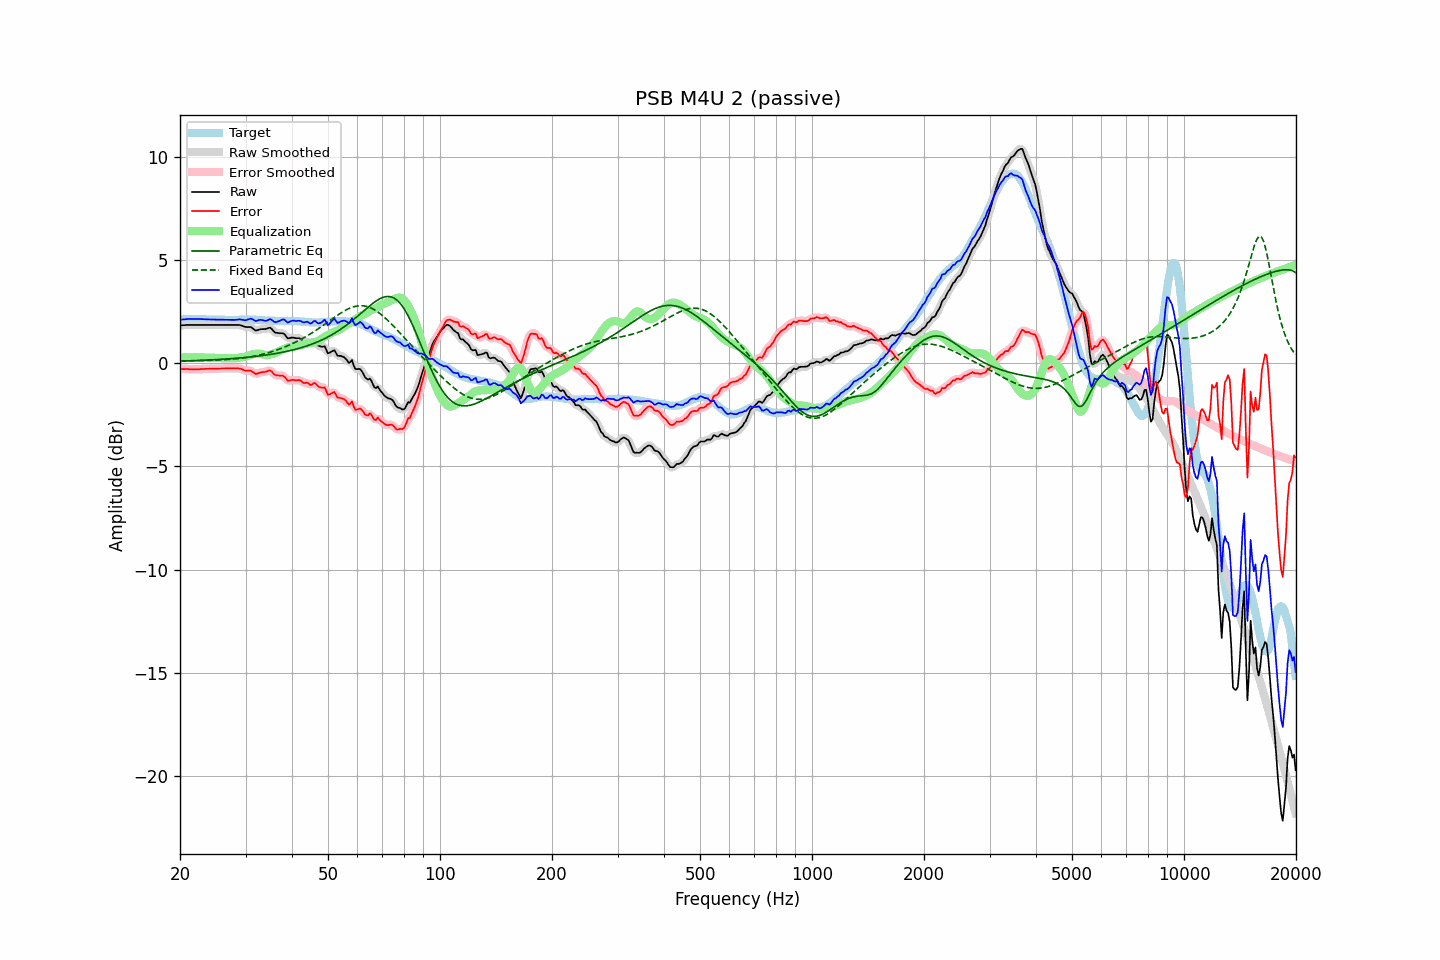

Source data for this figure (header and first rows):
frequency, raw, error, smoothed, error_smoothed, equalization, parametric_eq, fixed_band_eq, equalized_raw, equalized_smoothed, target
20.00, 1.84, -0.27, 1.84, -0.27, 0.27, 0.10, 0.11, 2.11, 2.11, 2.11
20.20, 1.84, -0.28, 1.84, -0.28, 0.28, 0.11, 0.11, 2.11, 2.12, 2.12
20.40, 1.85, -0.28, 1.85, -0.28, 0.28, 0.11, 0.11, 2.13, 2.13, 2.13
20.61, 1.85, -0.28, 1.85, -0.28, 0.28, 0.11, 0.11, 2.13, 2.13, 2.13
20.81, 1.86, -0.28, 1.86, -0.28, 0.29, 0.11, 0.11, 2.14, 2.14, 2.14
21.02, 1.86, -0.28, 1.86, -0.28, 0.29, 0.12, 0.11, 2.15, 2.15, 2.14
21.23, 1.86, -0.29, 1.86, -0.29, 0.29, 0.12, 0.12, 2.15, 2.15, 2.15
21.44, 1.86, -0.29, 1.86, -0.29, 0.29, 0.12, 0.12, 2.15, 2.15, 2.15
21.66, 1.86, -0.29, 1.86, -0.29, 0.29, 0.13, 0.12, 2.15, 2.15, 2.15
21.87, 1.86, -0.29, 1.86, -0.29, 0.29, 0.13, 0.12, 2.15, 2.15, 2.15
22.09, 1.86, -0.30, 1.86, -0.30, 0.29, 0.13, 0.12, 2.15, 2.15, 2.16
22.31, 1.86, -0.30, 1.86, -0.29, 0.29, 0.14, 0.13, 2.15, 2.15, 2.16
22.54, 1.86, -0.29, 1.86, -0.29, 0.29, 0.14, 0.13, 2.15, 2.15, 2.15
22.76, 1.86, -0.28, 1.86, -0.28, 0.28, 0.14, 0.13, 2.14, 2.14, 2.14
22.99, 1.86, -0.28, 1.86, -0.28, 0.28, 0.15, 0.13, 2.14, 2.14, 2.14
23.22, 1.86, -0.28, 1.86, -0.27, 0.28, 0.15, 0.13, 2.13, 2.13, 2.14
23.45, 1.86, -0.27, 1.86, -0.27, 0.27, 0.15, 0.14, 2.13, 2.13, 2.13
23.69, 1.86, -0.27, 1.86, -0.27, 0.27, 0.16, 0.14, 2.13, 2.13, 2.13
23.92, 1.86, -0.27, 1.86, -0.27, 0.27, 0.16, 0.14, 2.13, 2.13, 2.12
24.16, 1.86, -0.27, 1.86, -0.27, 0.27, 0.16, 0.14, 2.12, 2.12, 2.12
24.40, 1.86, -0.27, 1.86, -0.27, 0.26, 0.17, 0.15, 2.12, 2.12, 2.12
24.65, 1.86, -0.26, 1.86, -0.27, 0.26, 0.17, 0.15, 2.12, 2.12, 2.12
24.89, 1.86, -0.26, 1.86, -0.26, 0.26, 0.18, 0.15, 2.12, 2.12, 2.12
25.14, 1.86, -0.26, 1.86, -0.26, 0.26, 0.18, 0.16, 2.12, 2.12, 2.12
25.39, 1.86, -0.25, 1.86, -0.26, 0.26, 0.18, 0.16, 2.12, 2.12, 2.11
25.65, 1.86, -0.25, 1.86, -0.25, 0.26, 0.19, 0.16, 2.11, 2.11, 2.11
25.91, 1.86, -0.25, 1.86, -0.25, 0.25, 0.19, 0.17, 2.11, 2.11, 2.11
26.16, 1.86, -0.25, 1.86, -0.25, 0.25, 0.20, 0.17, 2.11, 2.11, 2.11
26.43, 1.86, -0.25, 1.86, -0.25, 0.25, 0.20, 0.18, 2.11, 2.11, 2.11
26.69, 1.86, -0.25, 1.86, -0.25, 0.25, 0.21, 0.18, 2.11, 2.11, 2.11
26.96, 1.86, -0.25, 1.86, -0.25, 0.25, 0.21, 0.19, 2.11, 2.11, 2.11
27.23, 1.86, -0.25, 1.86, -0.25, 0.25, 0.22, 0.19, 2.10, 2.10, 2.11
27.50, 1.86, -0.25, 1.86, -0.25, 0.24, 0.23, 0.20, 2.10, 2.10, 2.11
27.77, 1.86, -0.25, 1.86, -0.25, 0.24, 0.23, 0.21, 2.10, 2.10, 2.11
28.05, 1.86, -0.25, 1.86, -0.25, 0.24, 0.24, 0.21, 2.10, 2.10, 2.11
28.33, 1.86, -0.25, 1.86, -0.24, 0.25, 0.24, 0.22, 2.11, 2.11, 2.10
28.62, 1.86, -0.25, 1.86, -0.25, 0.26, 0.25, 0.23, 2.12, 2.12, 2.10
28.90, 1.86, -0.25, 1.85, -0.26, 0.27, 0.26, 0.24, 2.13, 2.13, 2.11
29.19, 1.84, -0.27, 1.84, -0.28, 0.28, 0.26, 0.25, 2.12, 2.12, 2.11
29.48, 1.81, -0.30, 1.81, -0.31, 0.30, 0.27, 0.26, 2.10, 2.11, 2.11
29.78, 1.78, -0.34, 1.78, -0.34, 0.31, 0.28, 0.27, 2.09, 2.09, 2.12
30.08, 1.76, -0.36, 1.76, -0.35, 0.33, 0.28, 0.28, 2.09, 2.10, 2.12
30.38, 1.76, -0.36, 1.76, -0.36, 0.36, 0.29, 0.29, 2.12, 2.12, 2.12
30.68, 1.76, -0.36, 1.76, -0.36, 0.39, 0.30, 0.30, 2.14, 2.15, 2.12
30.99, 1.76, -0.36, 1.74, -0.37, 0.41, 0.31, 0.31, 2.17, 2.16, 2.12
31.30, 1.71, -0.41, 1.70, -0.41, 0.43, 0.32, 0.33, 2.14, 2.13, 2.11
31.61, 1.65, -0.46, 1.65, -0.46, 0.45, 0.33, 0.34, 2.10, 2.10, 2.11
31.93, 1.59, -0.52, 1.61, -0.50, 0.46, 0.33, 0.36, 2.05, 2.07, 2.11
32.24, 1.60, -0.50, 1.60, -0.50, 0.47, 0.34, 0.38, 2.07, 2.07, 2.10
32.57, 1.63, -0.47, 1.62, -0.48, 0.47, 0.35, 0.39, 2.10, 2.09, 2.10
32.89, 1.65, -0.45, 1.64, -0.45, 0.46, 0.36, 0.41, 2.11, 2.10, 2.10
33.22, 1.66, -0.43, 1.66, -0.43, 0.44, 0.37, 0.43, 2.10, 2.09, 2.09
33.55, 1.66, -0.43, 1.66, -0.42, 0.41, 0.38, 0.45, 2.07, 2.07, 2.08
33.89, 1.66, -0.41, 1.67, -0.41, 0.40, 0.39, 0.47, 2.05, 2.06, 2.07
34.23, 1.68, -0.39, 1.69, -0.38, 0.39, 0.40, 0.49, 2.07, 2.08, 2.07
34.57, 1.71, -0.36, 1.71, -0.36, 0.40, 0.42, 0.51, 2.11, 2.11, 2.07
34.92, 1.73, -0.34, 1.71, -0.36, 0.42, 0.43, 0.54, 2.15, 2.12, 2.07
35.27, 1.67, -0.40, 1.66, -0.41, 0.44, 0.44, 0.56, 2.11, 2.10, 2.07
35.62, 1.58, -0.48, 1.59, -0.48, 0.47, 0.45, 0.59, 2.05, 2.05, 2.06
35.97, 1.50, -0.56, 1.52, -0.54, 0.49, 0.47, 0.61, 1.99, 2.01, 2.06
... 635 more rows
